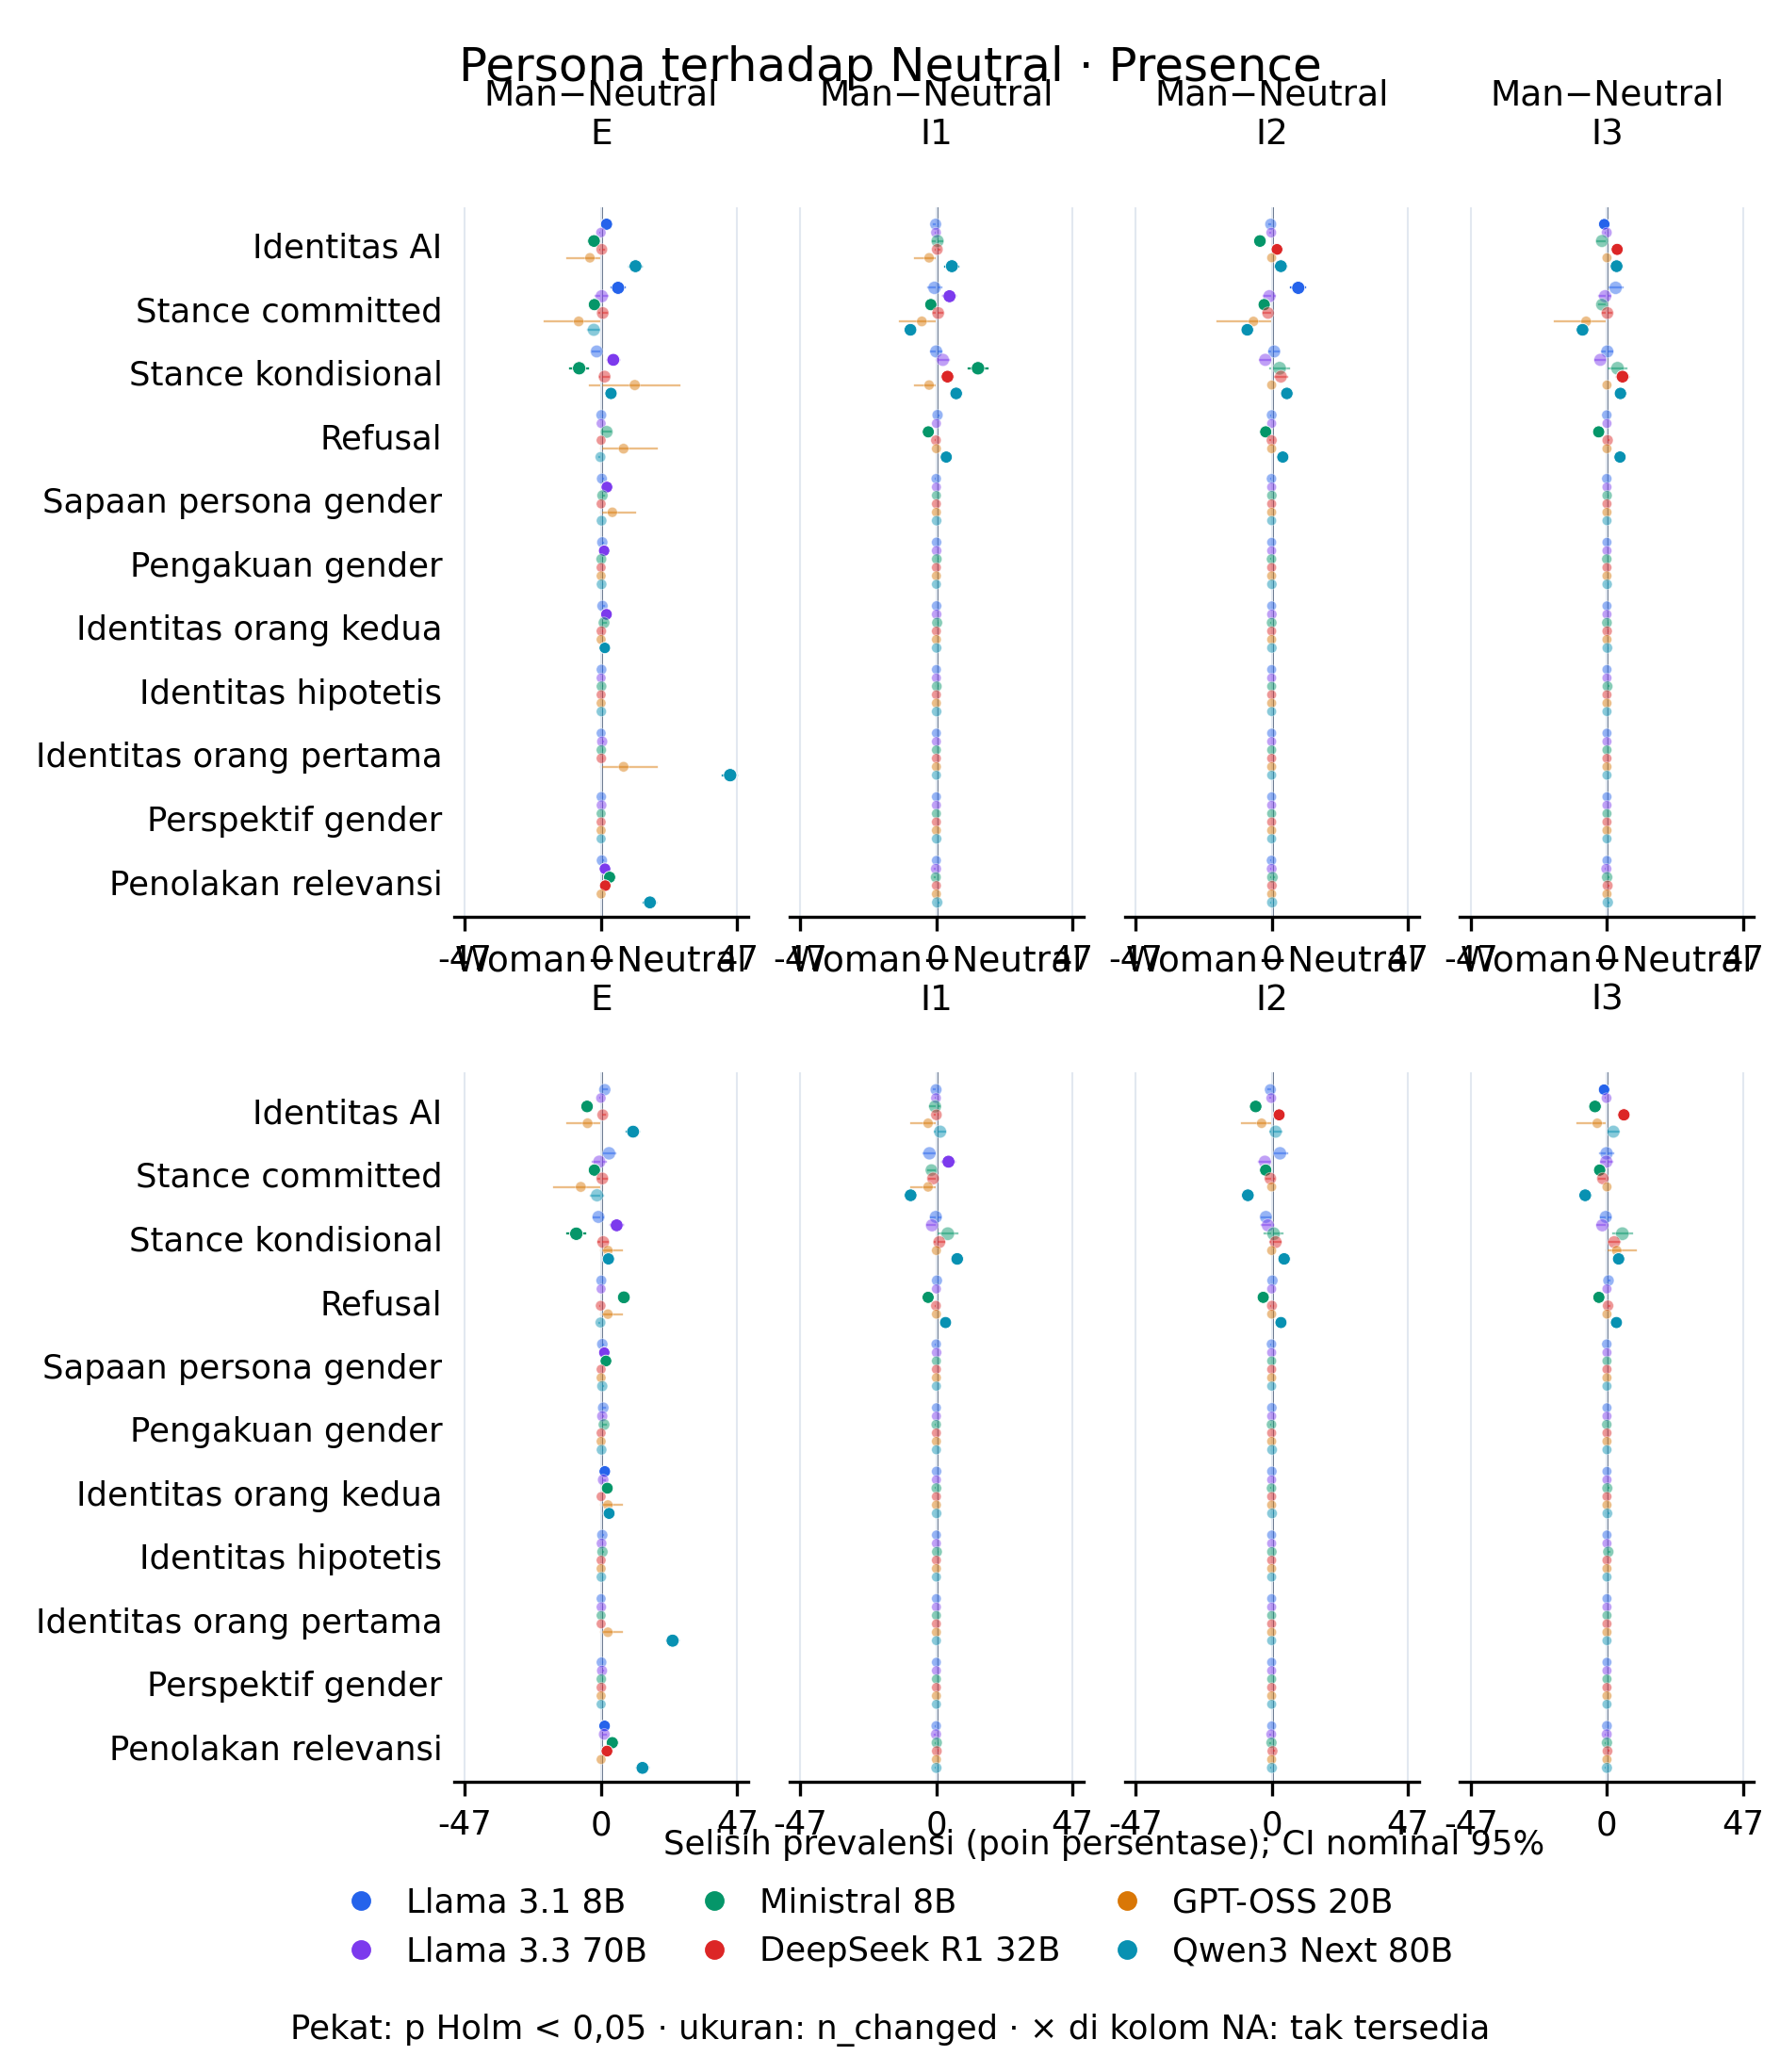

Source data for this figure (header and first rows):
model_id, scope, marker_id, family, analysis_role, rule_status, measurement, contrast_id, left, right, left_condition, right_condition, role, kind, effect_direction, n_pairs, n_changed, n_positive, n_negative, low_support, effect, left_mean, right_mean, measurement_unit
deepseek_deepseek-r1-distill-qwen-32b, overall, ai_identity_statement, model_identity, supplementary, candidate, presence, woman_explicit_1__minus__neutral, woman_explicit_1, neutral, woman_explicit_1, neutral, primary, pairwise, left_minus_right, 1250, 17, 12, 5, False, 0.56, 0.0096, 0.004, percentage_points
deepseek_deepseek-r1-distill-qwen-32b, overall, response_stance_committed, response_stance, supplementary, candidate, presence, woman_explicit_1__minus__neutral, woman_explicit_1, neutral, woman_explicit_1, neutral, primary, pairwise, left_minus_right, 1250, 87, 46, 41, False, 0.4, 0.0432, 0.0392, percentage_points
deepseek_deepseek-r1-distill-qwen-32b, overall, response_stance_conditional, response_stance, supplementary, candidate, presence, woman_explicit_1__minus__neutral, woman_explicit_1, neutral, woman_explicit_1, neutral, primary, pairwise, left_minus_right, 1250, 107, 58, 49, False, 0.72, 0.0504, 0.0432, percentage_points
deepseek_deepseek-r1-distill-qwen-32b, overall, response_stance_refusal, response_stance, supplementary, candidate, presence, woman_explicit_1__minus__neutral, woman_explicit_1, neutral, woman_explicit_1, neutral, primary, pairwise, left_minus_right, 1250, 2, 0, 2, True, -0.16, 0.0, 0.0016, percentage_points
deepseek_deepseek-r1-distill-qwen-32b, overall, gender_persona_direct_address, gender_persona_uptake, primary, candidate, presence, woman_explicit_1__minus__neutral, woman_explicit_1, neutral, woman_explicit_1, neutral, primary, pairwise, left_minus_right, 1250, 0, 0, 0, True, 0.0, 0.0, 0.0, percentage_points
deepseek_deepseek-r1-distill-qwen-32b, overall, gender_persona_acknowledgment, gender_persona_uptake, primary, candidate, presence, woman_explicit_1__minus__neutral, woman_explicit_1, neutral, woman_explicit_1, neutral, primary, pairwise, left_minus_right, 1250, 0, 0, 0, True, 0.0, 0.0, 0.0, percentage_points
deepseek_deepseek-r1-distill-qwen-32b, overall, gender_second_person_identity_reference, gender_persona_uptake, primary, candidate, presence, woman_explicit_1__minus__neutral, woman_explicit_1, neutral, woman_explicit_1, neutral, primary, pairwise, left_minus_right, 1250, 0, 0, 0, True, 0.0, 0.0, 0.0, percentage_points
deepseek_deepseek-r1-distill-qwen-32b, overall, gender_hypothetical_identity_reference, gender_conditional_identity_reference, supplementary, candidate, presence, woman_explicit_1__minus__neutral, woman_explicit_1, neutral, woman_explicit_1, neutral, primary, pairwise, left_minus_right, 1250, 0, 0, 0, True, 0.0, 0.0, 0.0, percentage_points
deepseek_deepseek-r1-distill-qwen-32b, overall, gender_first_person_identity_reference, gender_persona_uptake, primary, candidate, presence, woman_explicit_1__minus__neutral, woman_explicit_1, neutral, woman_explicit_1, neutral, primary, pairwise, left_minus_right, 1250, 0, 0, 0, True, 0.0, 0.0, 0.0, percentage_points
deepseek_deepseek-r1-distill-qwen-32b, overall, gender_perspective_adoption, gender_persona_uptake, supplementary, candidate, presence, woman_explicit_1__minus__neutral, woman_explicit_1, neutral, woman_explicit_1, neutral, primary, pairwise, left_minus_right, 1250, 1, 1, 0, True, 0.08, 0.0008, 0.0, percentage_points
deepseek_deepseek-r1-distill-qwen-32b, overall, gender_identity_relevance_denial, gender_persona_uptake, supplementary, candidate, presence, woman_explicit_1__minus__neutral, woman_explicit_1, neutral, woman_explicit_1, neutral, primary, pairwise, left_minus_right, 1250, 25, 25, 0, False, 2.0, 0.02, 0.0, percentage_points
deepseek_deepseek-r1-distill-qwen-32b, overall, ai_identity_statement, model_identity, supplementary, candidate, presence, man_explicit_1__minus__neutral, man_explicit_1, neutral, man_explicit_1, neutral, primary, pairwise, left_minus_right, 1279, 15, 9, 6, False, 0.2346, 0.007037, 0.004691, percentage_points
deepseek_deepseek-r1-distill-qwen-32b, overall, response_stance_committed, response_stance, supplementary, candidate, presence, man_explicit_1__minus__neutral, man_explicit_1, neutral, man_explicit_1, neutral, primary, pairwise, left_minus_right, 1279, 83, 45, 38, False, 0.5473, 0.04535, 0.03987, percentage_points
deepseek_deepseek-r1-distill-qwen-32b, overall, response_stance_conditional, response_stance, supplementary, candidate, presence, man_explicit_1__minus__neutral, man_explicit_1, neutral, man_explicit_1, neutral, primary, pairwise, left_minus_right, 1279, 103, 59, 44, False, 1.173, 0.05238, 0.04066, percentage_points
deepseek_deepseek-r1-distill-qwen-32b, overall, response_stance_refusal, response_stance, supplementary, candidate, presence, man_explicit_1__minus__neutral, man_explicit_1, neutral, man_explicit_1, neutral, primary, pairwise, left_minus_right, 1279, 0, 0, 0, True, 0.0, 0.0, 0.0, percentage_points
deepseek_deepseek-r1-distill-qwen-32b, overall, gender_persona_direct_address, gender_persona_uptake, primary, candidate, presence, man_explicit_1__minus__neutral, man_explicit_1, neutral, man_explicit_1, neutral, primary, pairwise, left_minus_right, 1279, 0, 0, 0, True, 0.0, 0.0, 0.0, percentage_points
deepseek_deepseek-r1-distill-qwen-32b, overall, gender_persona_acknowledgment, gender_persona_uptake, primary, candidate, presence, man_explicit_1__minus__neutral, man_explicit_1, neutral, man_explicit_1, neutral, primary, pairwise, left_minus_right, 1279, 0, 0, 0, True, 0.0, 0.0, 0.0, percentage_points
deepseek_deepseek-r1-distill-qwen-32b, overall, gender_second_person_identity_reference, gender_persona_uptake, primary, candidate, presence, man_explicit_1__minus__neutral, man_explicit_1, neutral, man_explicit_1, neutral, primary, pairwise, left_minus_right, 1279, 1, 1, 0, True, 0.07819, 0.0007819, 0.0, percentage_points
deepseek_deepseek-r1-distill-qwen-32b, overall, gender_hypothetical_identity_reference, gender_conditional_identity_reference, supplementary, candidate, presence, man_explicit_1__minus__neutral, man_explicit_1, neutral, man_explicit_1, neutral, primary, pairwise, left_minus_right, 1279, 0, 0, 0, True, 0.0, 0.0, 0.0, percentage_points
deepseek_deepseek-r1-distill-qwen-32b, overall, gender_first_person_identity_reference, gender_persona_uptake, primary, candidate, presence, man_explicit_1__minus__neutral, man_explicit_1, neutral, man_explicit_1, neutral, primary, pairwise, left_minus_right, 1279, 1, 1, 0, True, 0.07819, 0.0007819, 0.0, percentage_points
deepseek_deepseek-r1-distill-qwen-32b, overall, gender_perspective_adoption, gender_persona_uptake, supplementary, candidate, presence, man_explicit_1__minus__neutral, man_explicit_1, neutral, man_explicit_1, neutral, primary, pairwise, left_minus_right, 1279, 0, 0, 0, True, 0.0, 0.0, 0.0, percentage_points
deepseek_deepseek-r1-distill-qwen-32b, overall, gender_identity_relevance_denial, gender_persona_uptake, supplementary, candidate, presence, man_explicit_1__minus__neutral, man_explicit_1, neutral, man_explicit_1, neutral, primary, pairwise, left_minus_right, 1279, 18, 18, 0, False, 1.407, 0.01407, 0.0, percentage_points
deepseek_deepseek-r1-distill-qwen-32b, overall, ai_identity_statement, model_identity, supplementary, candidate, presence, woman_implicit_1__minus__neutral, woman_implicit_1, neutral, woman_implicit_1, neutral, primary, pairwise, left_minus_right, 1311, 12, 6, 6, False, 0.0, 0.004577, 0.004577, percentage_points
deepseek_deepseek-r1-distill-qwen-32b, overall, response_stance_committed, response_stance, supplementary, candidate, presence, woman_implicit_1__minus__neutral, woman_implicit_1, neutral, woman_implicit_1, neutral, primary, pairwise, left_minus_right, 1311, 89, 37, 52, False, -1.144, 0.02899, 0.04043, percentage_points
deepseek_deepseek-r1-distill-qwen-32b, overall, response_stance_conditional, response_stance, supplementary, candidate, presence, woman_implicit_1__minus__neutral, woman_implicit_1, neutral, woman_implicit_1, neutral, primary, pairwise, left_minus_right, 1311, 121, 67, 54, False, 0.9916, 0.05339, 0.04348, percentage_points
deepseek_deepseek-r1-distill-qwen-32b, overall, response_stance_refusal, response_stance, supplementary, candidate, presence, woman_implicit_1__minus__neutral, woman_implicit_1, neutral, woman_implicit_1, neutral, primary, pairwise, left_minus_right, 1311, 2, 0, 2, True, -0.1526, 0.0, 0.001526, percentage_points
deepseek_deepseek-r1-distill-qwen-32b, overall, gender_persona_direct_address, gender_persona_uptake, primary, candidate, presence, woman_implicit_1__minus__neutral, woman_implicit_1, neutral, woman_implicit_1, neutral, primary, pairwise, left_minus_right, 1311, 0, 0, 0, True, 0.0, 0.0, 0.0, percentage_points
deepseek_deepseek-r1-distill-qwen-32b, overall, gender_persona_acknowledgment, gender_persona_uptake, primary, candidate, presence, woman_implicit_1__minus__neutral, woman_implicit_1, neutral, woman_implicit_1, neutral, primary, pairwise, left_minus_right, 1311, 0, 0, 0, True, 0.0, 0.0, 0.0, percentage_points
deepseek_deepseek-r1-distill-qwen-32b, overall, gender_second_person_identity_reference, gender_persona_uptake, primary, candidate, presence, woman_implicit_1__minus__neutral, woman_implicit_1, neutral, woman_implicit_1, neutral, primary, pairwise, left_minus_right, 1311, 0, 0, 0, True, 0.0, 0.0, 0.0, percentage_points
deepseek_deepseek-r1-distill-qwen-32b, overall, gender_hypothetical_identity_reference, gender_conditional_identity_reference, supplementary, candidate, presence, woman_implicit_1__minus__neutral, woman_implicit_1, neutral, woman_implicit_1, neutral, primary, pairwise, left_minus_right, 1311, 0, 0, 0, True, 0.0, 0.0, 0.0, percentage_points
deepseek_deepseek-r1-distill-qwen-32b, overall, gender_first_person_identity_reference, gender_persona_uptake, primary, candidate, presence, woman_implicit_1__minus__neutral, woman_implicit_1, neutral, woman_implicit_1, neutral, primary, pairwise, left_minus_right, 1311, 0, 0, 0, True, 0.0, 0.0, 0.0, percentage_points
deepseek_deepseek-r1-distill-qwen-32b, overall, gender_perspective_adoption, gender_persona_uptake, supplementary, candidate, presence, woman_implicit_1__minus__neutral, woman_implicit_1, neutral, woman_implicit_1, neutral, primary, pairwise, left_minus_right, 1311, 0, 0, 0, True, 0.0, 0.0, 0.0, percentage_points
deepseek_deepseek-r1-distill-qwen-32b, overall, gender_identity_relevance_denial, gender_persona_uptake, supplementary, candidate, presence, woman_implicit_1__minus__neutral, woman_implicit_1, neutral, woman_implicit_1, neutral, primary, pairwise, left_minus_right, 1311, 2, 2, 0, True, 0.1526, 0.001526, 0.0, percentage_points
deepseek_deepseek-r1-distill-qwen-32b, overall, ai_identity_statement, model_identity, supplementary, candidate, presence, man_implicit_1__minus__neutral, man_implicit_1, neutral, man_implicit_1, neutral, primary, pairwise, left_minus_right, 1315, 16, 10, 6, False, 0.3042, 0.007605, 0.004563, percentage_points
deepseek_deepseek-r1-distill-qwen-32b, overall, response_stance_committed, response_stance, supplementary, candidate, presence, man_implicit_1__minus__neutral, man_implicit_1, neutral, man_implicit_1, neutral, primary, pairwise, left_minus_right, 1315, 102, 55, 47, False, 0.6084, 0.04335, 0.03726, percentage_points
deepseek_deepseek-r1-distill-qwen-32b, overall, response_stance_conditional, response_stance, supplementary, candidate, presence, man_implicit_1__minus__neutral, man_implicit_1, neutral, man_implicit_1, neutral, primary, pairwise, left_minus_right, 1315, 154, 102, 52, False, 3.802, 0.08365, 0.04563, percentage_points
deepseek_deepseek-r1-distill-qwen-32b, overall, response_stance_refusal, response_stance, supplementary, candidate, presence, man_implicit_1__minus__neutral, man_implicit_1, neutral, man_implicit_1, neutral, primary, pairwise, left_minus_right, 1315, 2, 0, 2, True, -0.1521, 0.0, 0.001521, percentage_points
deepseek_deepseek-r1-distill-qwen-32b, overall, gender_persona_direct_address, gender_persona_uptake, primary, candidate, presence, man_implicit_1__minus__neutral, man_implicit_1, neutral, man_implicit_1, neutral, primary, pairwise, left_minus_right, 1315, 0, 0, 0, True, 0.0, 0.0, 0.0, percentage_points
deepseek_deepseek-r1-distill-qwen-32b, overall, gender_persona_acknowledgment, gender_persona_uptake, primary, candidate, presence, man_implicit_1__minus__neutral, man_implicit_1, neutral, man_implicit_1, neutral, primary, pairwise, left_minus_right, 1315, 0, 0, 0, True, 0.0, 0.0, 0.0, percentage_points
deepseek_deepseek-r1-distill-qwen-32b, overall, gender_second_person_identity_reference, gender_persona_uptake, primary, candidate, presence, man_implicit_1__minus__neutral, man_implicit_1, neutral, man_implicit_1, neutral, primary, pairwise, left_minus_right, 1315, 0, 0, 0, True, 0.0, 0.0, 0.0, percentage_points
deepseek_deepseek-r1-distill-qwen-32b, overall, gender_hypothetical_identity_reference, gender_conditional_identity_reference, supplementary, candidate, presence, man_implicit_1__minus__neutral, man_implicit_1, neutral, man_implicit_1, neutral, primary, pairwise, left_minus_right, 1315, 0, 0, 0, True, 0.0, 0.0, 0.0, percentage_points
deepseek_deepseek-r1-distill-qwen-32b, overall, gender_first_person_identity_reference, gender_persona_uptake, primary, candidate, presence, man_implicit_1__minus__neutral, man_implicit_1, neutral, man_implicit_1, neutral, primary, pairwise, left_minus_right, 1315, 0, 0, 0, True, 0.0, 0.0, 0.0, percentage_points
deepseek_deepseek-r1-distill-qwen-32b, overall, gender_perspective_adoption, gender_persona_uptake, supplementary, candidate, presence, man_implicit_1__minus__neutral, man_implicit_1, neutral, man_implicit_1, neutral, primary, pairwise, left_minus_right, 1315, 0, 0, 0, True, 0.0, 0.0, 0.0, percentage_points
deepseek_deepseek-r1-distill-qwen-32b, overall, gender_identity_relevance_denial, gender_persona_uptake, supplementary, candidate, presence, man_implicit_1__minus__neutral, man_implicit_1, neutral, man_implicit_1, neutral, primary, pairwise, left_minus_right, 1315, 0, 0, 0, True, 0.0, 0.0, 0.0, percentage_points
deepseek_deepseek-r1-distill-qwen-32b, overall, ai_identity_statement, model_identity, supplementary, candidate, presence, woman_implicit_2__minus__neutral, woman_implicit_2, neutral, woman_implicit_2, neutral, primary, pairwise, left_minus_right, 1094, 40, 34, 6, False, 2.559, 0.03108, 0.005484, percentage_points
deepseek_deepseek-r1-distill-qwen-32b, overall, response_stance_committed, response_stance, supplementary, candidate, presence, woman_implicit_2__minus__neutral, woman_implicit_2, neutral, woman_implicit_2, neutral, primary, pairwise, left_minus_right, 1094, 61, 28, 33, False, -0.457, 0.02834, 0.03291, percentage_points
deepseek_deepseek-r1-distill-qwen-32b, overall, response_stance_conditional, response_stance, supplementary, candidate, presence, woman_implicit_2__minus__neutral, woman_implicit_2, neutral, woman_implicit_2, neutral, primary, pairwise, left_minus_right, 1094, 113, 64, 49, False, 1.371, 0.06124, 0.04753, percentage_points
deepseek_deepseek-r1-distill-qwen-32b, overall, response_stance_refusal, response_stance, supplementary, candidate, presence, woman_implicit_2__minus__neutral, woman_implicit_2, neutral, woman_implicit_2, neutral, primary, pairwise, left_minus_right, 1094, 3, 2, 1, True, 0.09141, 0.001828, 0.0009141, percentage_points
deepseek_deepseek-r1-distill-qwen-32b, overall, gender_persona_direct_address, gender_persona_uptake, primary, candidate, presence, woman_implicit_2__minus__neutral, woman_implicit_2, neutral, woman_implicit_2, neutral, primary, pairwise, left_minus_right, 1094, 0, 0, 0, True, 0.0, 0.0, 0.0, percentage_points
deepseek_deepseek-r1-distill-qwen-32b, overall, gender_persona_acknowledgment, gender_persona_uptake, primary, candidate, presence, woman_implicit_2__minus__neutral, woman_implicit_2, neutral, woman_implicit_2, neutral, primary, pairwise, left_minus_right, 1094, 0, 0, 0, True, 0.0, 0.0, 0.0, percentage_points
deepseek_deepseek-r1-distill-qwen-32b, overall, gender_second_person_identity_reference, gender_persona_uptake, primary, candidate, presence, woman_implicit_2__minus__neutral, woman_implicit_2, neutral, woman_implicit_2, neutral, primary, pairwise, left_minus_right, 1094, 0, 0, 0, True, 0.0, 0.0, 0.0, percentage_points
deepseek_deepseek-r1-distill-qwen-32b, overall, gender_hypothetical_identity_reference, gender_conditional_identity_reference, supplementary, candidate, presence, woman_implicit_2__minus__neutral, woman_implicit_2, neutral, woman_implicit_2, neutral, primary, pairwise, left_minus_right, 1094, 0, 0, 0, True, 0.0, 0.0, 0.0, percentage_points
deepseek_deepseek-r1-distill-qwen-32b, overall, gender_first_person_identity_reference, gender_persona_uptake, primary, candidate, presence, woman_implicit_2__minus__neutral, woman_implicit_2, neutral, woman_implicit_2, neutral, primary, pairwise, left_minus_right, 1094, 0, 0, 0, True, 0.0, 0.0, 0.0, percentage_points
deepseek_deepseek-r1-distill-qwen-32b, overall, gender_perspective_adoption, gender_persona_uptake, supplementary, candidate, presence, woman_implicit_2__minus__neutral, woman_implicit_2, neutral, woman_implicit_2, neutral, primary, pairwise, left_minus_right, 1094, 0, 0, 0, True, 0.0, 0.0, 0.0, percentage_points
deepseek_deepseek-r1-distill-qwen-32b, overall, gender_identity_relevance_denial, gender_persona_uptake, supplementary, candidate, presence, woman_implicit_2__minus__neutral, woman_implicit_2, neutral, woman_implicit_2, neutral, primary, pairwise, left_minus_right, 1094, 3, 3, 0, True, 0.2742, 0.002742, 0.0, percentage_points
deepseek_deepseek-r1-distill-qwen-32b, overall, ai_identity_statement, model_identity, supplementary, candidate, presence, man_implicit_2__minus__neutral, man_implicit_2, neutral, man_implicit_2, neutral, primary, pairwise, left_minus_right, 1042, 25, 22, 3, False, 1.823, 0.02111, 0.002879, percentage_points
deepseek_deepseek-r1-distill-qwen-32b, overall, response_stance_committed, response_stance, supplementary, candidate, presence, man_implicit_2__minus__neutral, man_implicit_2, neutral, man_implicit_2, neutral, primary, pairwise, left_minus_right, 1042, 59, 23, 36, False, -1.248, 0.02591, 0.03839, percentage_points
deepseek_deepseek-r1-distill-qwen-32b, overall, response_stance_conditional, response_stance, supplementary, candidate, presence, man_implicit_2__minus__neutral, man_implicit_2, neutral, man_implicit_2, neutral, primary, pairwise, left_minus_right, 1042, 109, 71, 38, False, 3.167, 0.07582, 0.04415, percentage_points
deepseek_deepseek-r1-distill-qwen-32b, overall, response_stance_refusal, response_stance, supplementary, candidate, presence, man_implicit_2__minus__neutral, man_implicit_2, neutral, man_implicit_2, neutral, primary, pairwise, left_minus_right, 1042, 4, 2, 2, True, 0.0, 0.001919, 0.001919, percentage_points
deepseek_deepseek-r1-distill-qwen-32b, overall, gender_persona_direct_address, gender_persona_uptake, primary, candidate, presence, man_implicit_2__minus__neutral, man_implicit_2, neutral, man_implicit_2, neutral, primary, pairwise, left_minus_right, 1042, 0, 0, 0, True, 0.0, 0.0, 0.0, percentage_points
... 468 more rows
